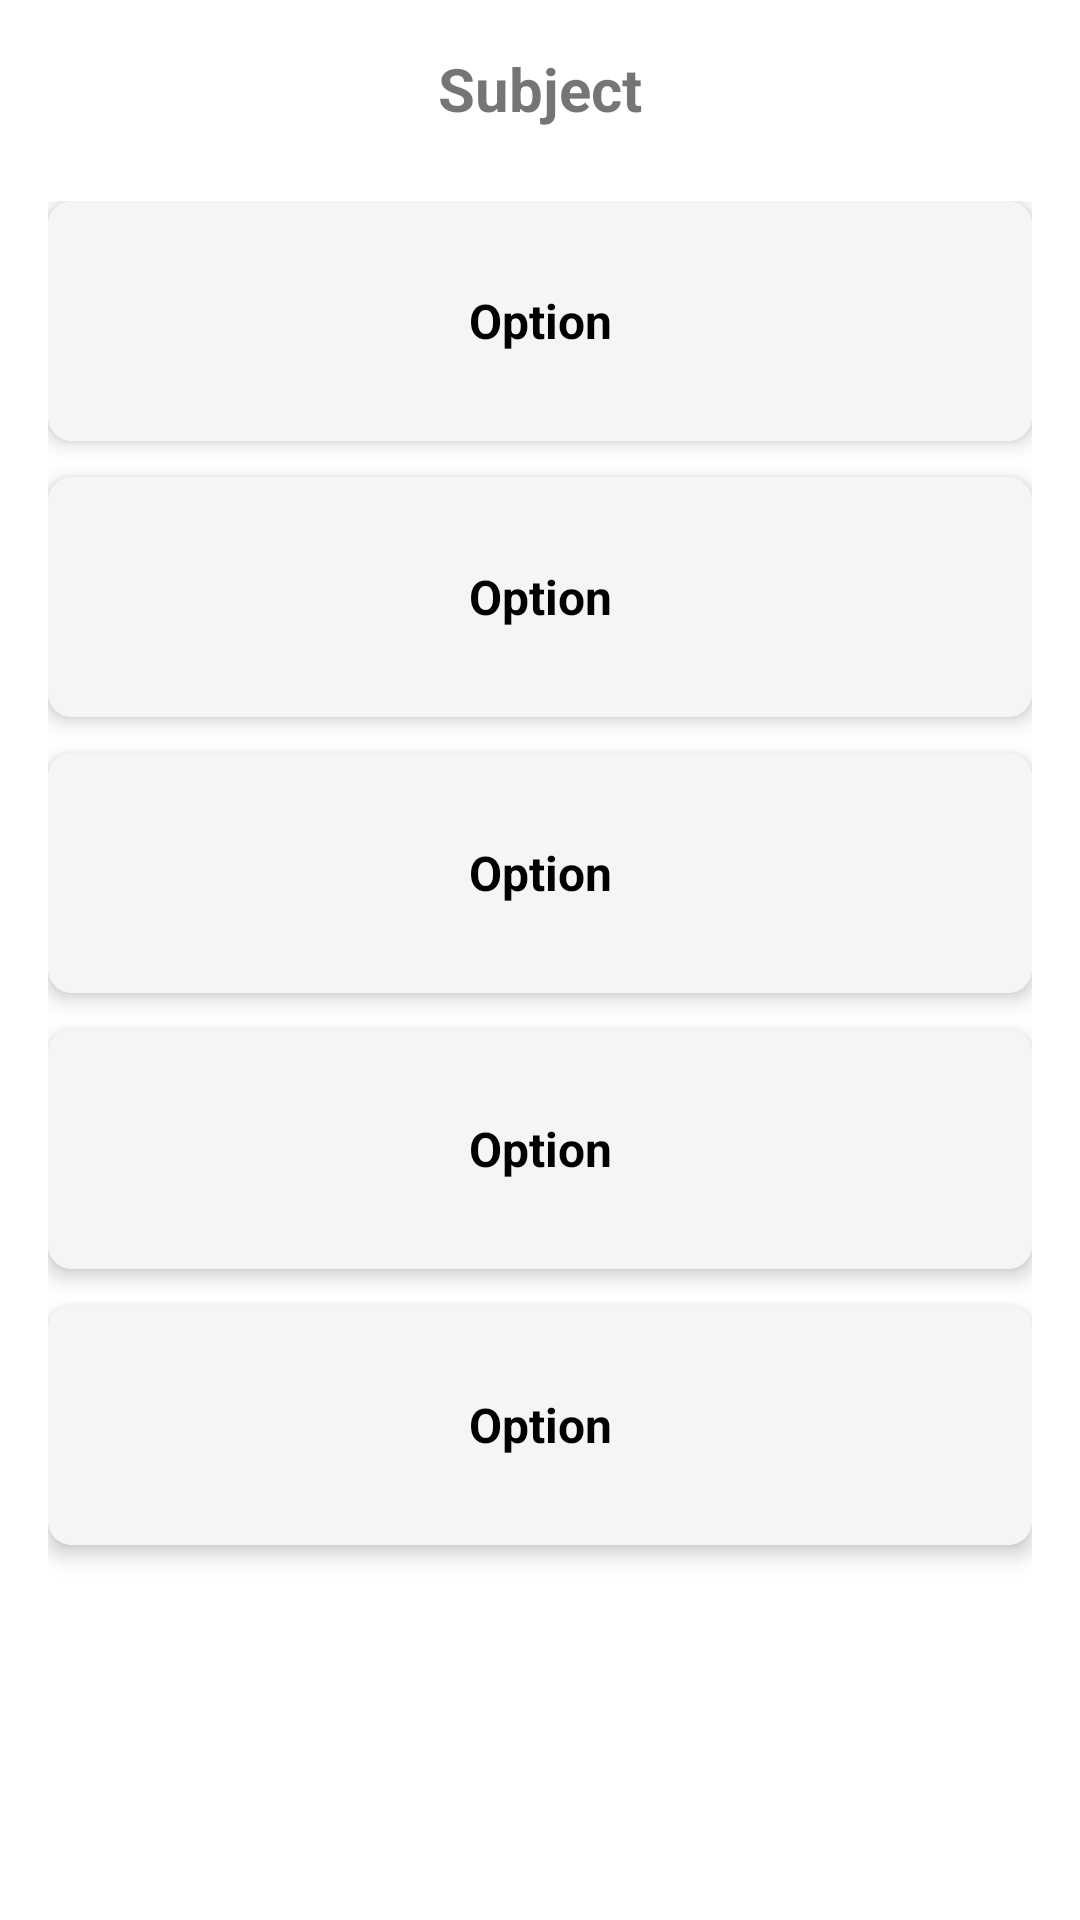

Android layout source for this screen:
<!-- AndroidManifest.xml: application theme Theme.MATBase -->
<!-- res/layout/fragment_subject_options.xml -->
<?xml version="1.0" encoding="utf-8"?>
<androidx.constraintlayout.widget.ConstraintLayout
    xmlns:android="http://schemas.android.com/apk/res/android"
    xmlns:app="http://schemas.android.com/apk/res-auto"
    android:layout_width="match_parent"
    android:layout_height="match_parent"
    android:background="@drawable/background_image"
    android:padding="16dp">

    
    <TextView
        android:id="@+id/subject_title"
        android:layout_width="wrap_content"
        android:layout_height="wrap_content"
        android:text="Subject"
        android:textSize="20sp"
        android:textStyle="bold"
        app:layout_constraintTop_toTopOf="parent"
        app:layout_constraintStart_toStartOf="parent"
        app:layout_constraintEnd_toEndOf="parent"/>

    
    <LinearLayout
        android:id="@+id/cardsContainer"
        android:layout_width="0dp"
        android:layout_height="0dp"
        android:layout_marginTop="24dp"
        android:orientation="vertical"
        app:layout_constraintBottom_toBottomOf="parent"
        app:layout_constraintEnd_toEndOf="parent"
        app:layout_constraintHorizontal_bias="0.0"
        app:layout_constraintStart_toStartOf="parent"
        app:layout_constraintTop_toBottomOf="@id/subject_title"
        app:layout_constraintVertical_bias="1.0">

        <include
            android:id="@+id/cardStudyMaterials"
            layout="@layout/item_option_card" />

        <include
            android:id="@+id/cardPyqs"
            layout="@layout/item_option_card" />

        <include
            android:id="@+id/cardLabManuals"
            layout="@layout/item_option_card" />

        <include
            android:id="@+id/cardSyllabus"
            layout="@layout/item_option_card" />

        <include
            android:id="@+id/cardGradeCalculator"
            layout="@layout/item_option_card" />
    </LinearLayout>

</androidx.constraintlayout.widget.ConstraintLayout>
<!-- res/layout/item_option_card.xml (included above) -->
<com.google.android.material.card.MaterialCardView
    xmlns:android="http://schemas.android.com/apk/res/android"
    xmlns:app="http://schemas.android.com/apk/res-auto"
    android:layout_width="match_parent"
    android:layout_height="80dp"
    android:layout_marginBottom="12dp"
    android:clickable="true"
    android:focusable="true"
    android:background="@color/card_background"
    app:cardCornerRadius="8dp"
    app:cardElevation="4dp">

    <TextView
        android:id="@+id/option_title"
        android:layout_width="match_parent"
        android:layout_height="match_parent"
        android:text="Option"
        android:background="@color/card_background"
        android:textSize="16sp"
        android:textStyle="bold"
        android:gravity="center"
        android:textColor="@android:color/black"/>
</com.google.android.material.card.MaterialCardView>
<!-- resources referenced by this layout -->
<resources>
  <color name="card_background">#F5F5F5</color>
  <style name="Theme.MATBase" parent="Theme.MaterialComponents.DayNight.DarkActionBar">
          
          <item name="colorPrimary">@color/header_blue</item>
          <item name="colorPrimaryVariant">@color/header_blue</item>
          <item name="colorOnPrimary">@color/white</item>
          
          <item name="colorSecondary">@color/purple_500</item>
          <item name="colorSecondaryVariant">@color/purple_700</item>
          <item name="colorOnSecondary">@color/black</item>
          
          <item name="android:statusBarColor">?attr/colorPrimaryVariant</item>
          
      </style>
  <color name="header_blue">#1A237E</color>
  <color name="white">#FFFFFFFF</color>
  <color name="purple_500">#FF6200EE</color>
  <color name="purple_700">#FF3700B3</color>
  <color name="black">#FF000000</color>
</resources>
